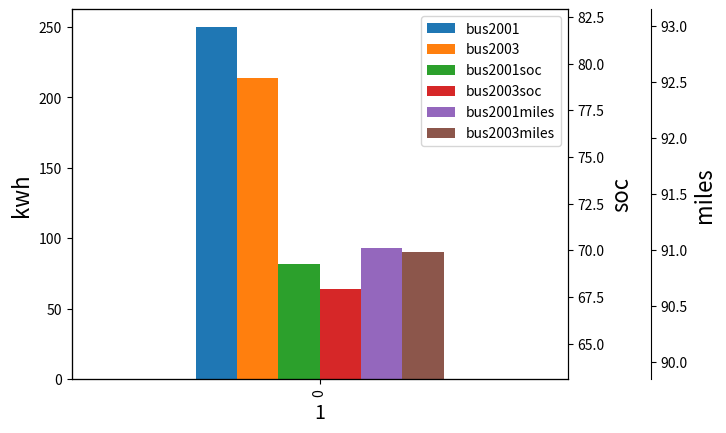

Python code for this plot:

import matplotlib.pyplot as plt
import pandas as pd

#create DataFrame
df1 = pd.DataFrame({'bus2001': [250],'bus2003': [214],'bus2001soc':[82],'bus2003soc':[64],'bus2001miles':[93],'bus2003miles':[90]})

#add first bar to plot
ax = df1.plot(kind="bar")

#add axis labels
ax.set_xlabel('1', fontsize=14)
ax.set_ylabel('kwh',fontsize=16)

# #define second y-axis 
ax2 = ax.twinx()
ax2.plot(ax.get_xticks(),
    df1[['bus2001soc','bus2003soc']].values)

# #add second y-axis label
ax2.set_ylabel('soc', fontsize=16)

#define third y-axis 
ax3 = ax.twinx()
ax3.plot(ax.get_xticks(),
    df1[['bus2001miles','bus2003miles']].values)

# #add third y-axis label
ax3.set_ylabel('miles', fontsize=16,)
ax3.spines['right'].set_position(('outward',60))

plt.show()
